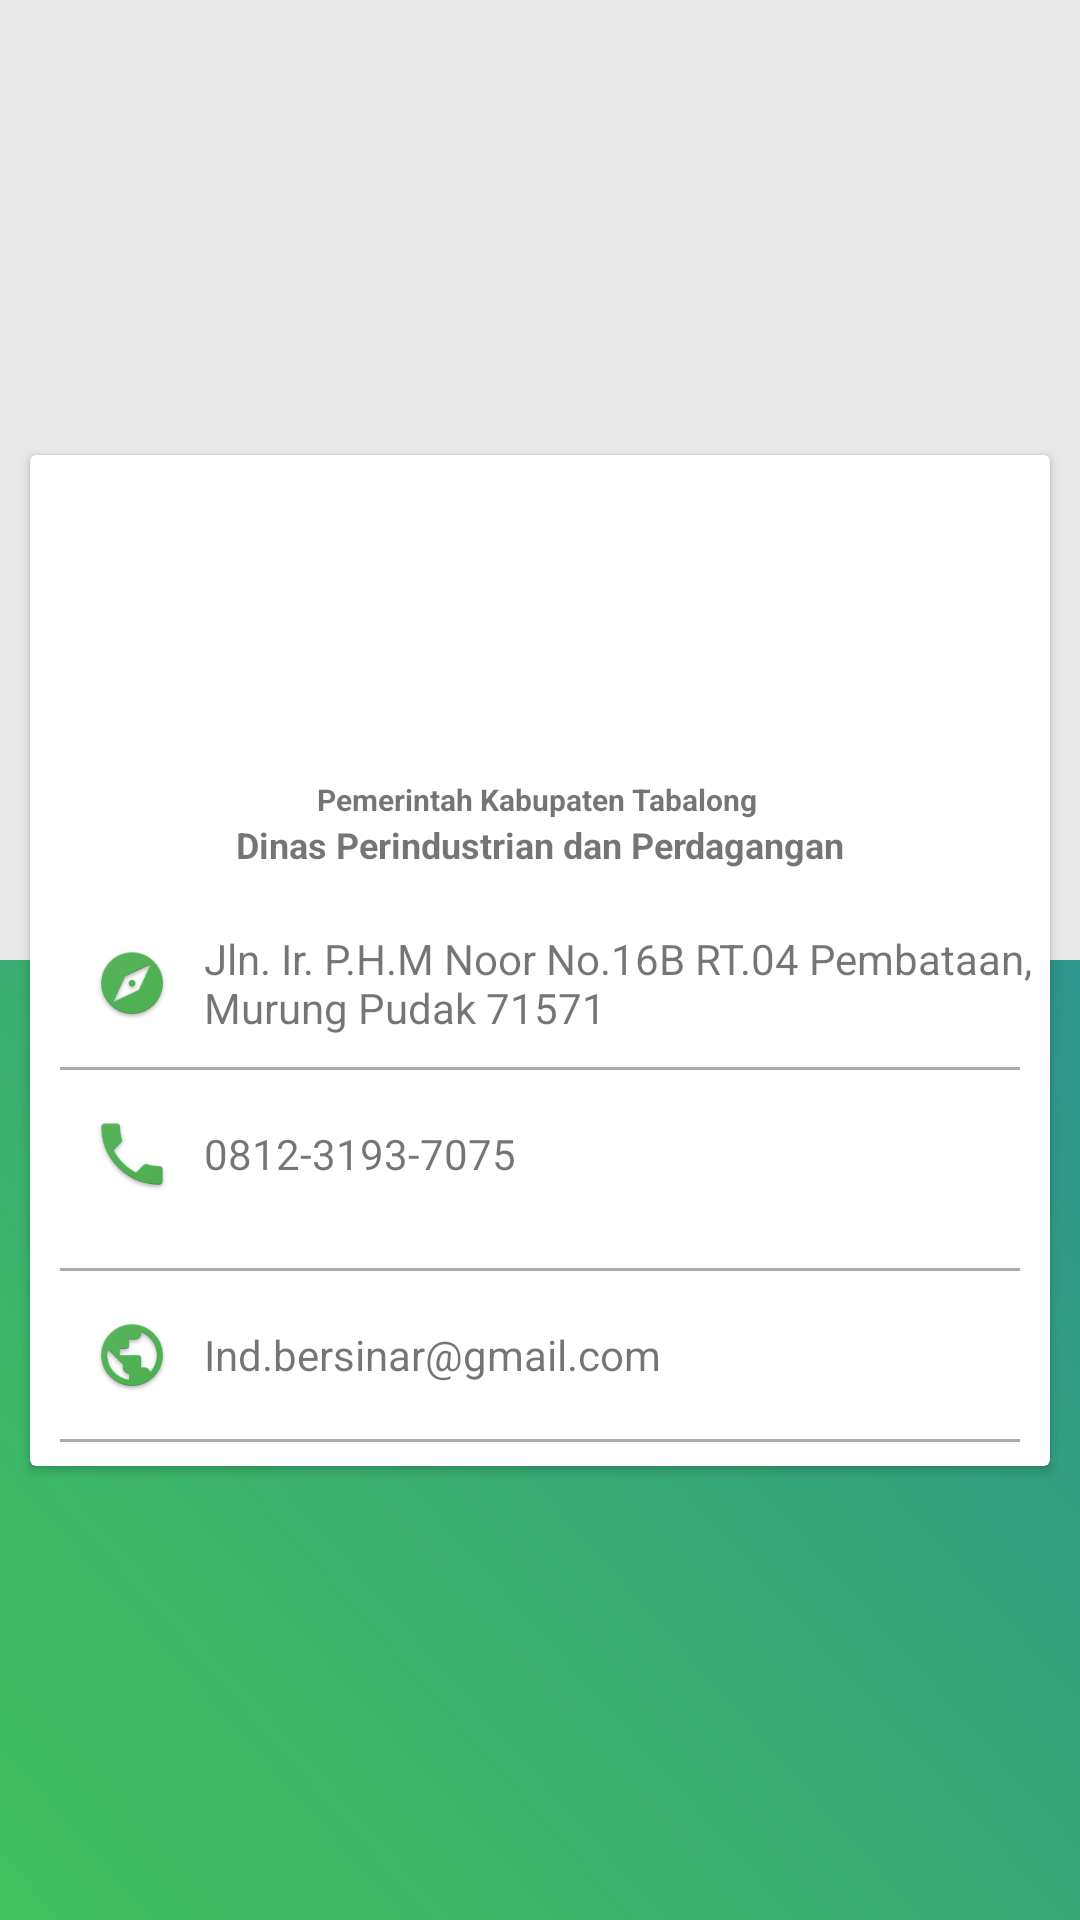

Here is an Android app screen rendered from its layout file. Give the layout XML and the strings, colors and styles it references.
<!-- AndroidManifest.xml: application theme AppTheme -->
<!-- res/layout/activity_contact_us.xml -->
<?xml version="1.0" encoding="utf-8"?>
<android.support.constraint.ConstraintLayout xmlns:android="http://schemas.android.com/apk/res/android"
    xmlns:app="http://schemas.android.com/apk/res-auto"
    xmlns:tools="http://schemas.android.com/tools"
    android:layout_width="match_parent"
    android:layout_height="match_parent"
    tools:context="com.ggstudio.esitii.activities.ContactUsActivity">


    <LinearLayout
        android:layout_width="match_parent"
        android:layout_height="match_parent"
        android:orientation="vertical">

        <FrameLayout
            android:layout_width="match_parent"
            android:layout_height="0dp"
            android:layout_weight="1"

            android:background="@color/gray_light" />

        <FrameLayout
            android:layout_width="match_parent"
            android:layout_height="0dp"
            android:layout_weight="1"

            android:background="@drawable/gradient_background" />

    </LinearLayout>


    <android.support.v7.widget.CardView
        android:layout_width="match_parent"
        android:layout_height="wrap_content"

        android:layout_marginLeft="@dimen/row_padding_vertical"
        android:layout_marginRight="@dimen/row_padding_vertical"
        android:elevation="2dp"

        app:layout_constraintBottom_toBottomOf="parent"
        app:layout_constraintLeft_toLeftOf="parent"
        app:layout_constraintRight_toRightOf="parent"
        app:layout_constraintTop_toTopOf="parent">


        <LinearLayout
            android:layout_width="match_parent"
            android:layout_height="match_parent"
            android:orientation="vertical">

            <ImageView
                android:layout_width="wrap_content"
                android:layout_height="100dp"
                android:layout_gravity="center"
                android:layout_marginTop="8dp"
                android:adjustViewBounds="true"
                android:src="@mipmap/img_logo_kab" />

            <TextView
                android:layout_width="match_parent"
                android:layout_height="wrap_content"
                android:layout_gravity="center_vertical"
                android:text="Pemerintah Kabupaten Tabalong "
                android:textAlignment="center"
                android:textSize="10sp"
                android:textStyle="bold" />

            <TextView
                android:layout_width="match_parent"
                android:layout_height="wrap_content"
                android:layout_gravity="center_vertical"
                android:layout_marginBottom="14dp"
                android:text="Dinas Perindustrian dan Perdagangan"
                android:textAlignment="center"
                android:textSize="12sp"
                android:textStyle="bold" />


            <TextView
                android:layout_width="match_parent"
                android:layout_height="wrap_content"
                android:drawableLeft="@mipmap/ic_location"
                android:gravity="center_vertical"
                android:paddingLeft="@dimen/row_padding_vertical"
                android:text="Jln. Ir. P.H.M Noor No.16B RT.04 Pembataan, Murung Pudak 71571" />

            <View
                android:layout_width="match_parent"
                android:layout_height="1dp"
                android:layout_marginBottom="4dp"
                android:layout_marginLeft="@dimen/left_card_margin"
                android:layout_marginRight="@dimen/left_card_margin"
                android:layout_marginTop="4dp"
                android:background="@android:color/darker_gray" />

            <TextView
                android:layout_width="match_parent"
                android:layout_height="wrap_content"
                android:layout_marginBottom="10dp"
                android:drawableLeft="@mipmap/ic_phone"
                android:gravity="center_vertical"
                android:paddingLeft="@dimen/row_padding_vertical"
                android:text="0812-3193-7075 " />

            <View
                android:layout_width="match_parent"
                android:layout_height="1dp"
                android:layout_marginBottom="4dp"
                android:layout_marginLeft="@dimen/left_card_margin"
                android:layout_marginRight="@dimen/left_card_margin"
                android:layout_marginTop="4dp"
                android:background="@android:color/darker_gray" />

            <TextView
                android:layout_width="match_parent"
                android:layout_height="wrap_content"
                android:drawableLeft="@mipmap/ic_web"
                android:gravity="center_vertical"
                android:inputType="textUri"
                android:paddingLeft="@dimen/row_padding_vertical"
                android:text="Ind.bersinar@gmail.com" />

            <View
                android:layout_width="match_parent"
                android:layout_height="1dp"
                android:layout_marginBottom="8dp"
                android:layout_marginLeft="@dimen/left_card_margin"
                android:layout_marginRight="@dimen/left_card_margin"
                android:layout_marginTop="4dp"
                android:background="@android:color/darker_gray" />
        </LinearLayout>


    </android.support.v7.widget.CardView>


</android.support.constraint.ConstraintLayout>
<!-- resources referenced by this layout -->
<resources>
  <color name="gray_light">#e9e9e9</color>
  <dimen name="left_card_margin">10dp</dimen>
  <dimen name="row_padding_vertical">10dp</dimen>
  <!-- drawable gradient_background (drawable) -->
  <?xml version="1.0" encoding="utf-8"?>
  <shape xmlns:android="http://schemas.android.com/apk/res/android">
      <gradient android:angle="45"
          android:startColor="@color/start_green"
          android:endColor="@color/end_green"
          />
  
  </shape>
  <!-- mipmap ic_location: png bitmap (mipmap-hdpi, 2650 bytes) -->
  <!-- mipmap ic_phone: png bitmap (mipmap-hdpi, 1896 bytes) -->
  <!-- mipmap ic_web: png bitmap (mipmap-hdpi, 2873 bytes) -->
  <style name="AppTheme" parent="Theme.AppCompat.Light.DarkActionBar">
          
          <item name="colorPrimary">@color/colorPrimary</item>
          <item name="colorPrimaryDark">@color/start_green</item>
          <item name="colorAccent">@color/colorAccent</item>
      </style>
  <color name="start_green">#41c15d</color>
  <color name="end_green">#2e948c</color>
  <color name="colorPrimary">#09610d</color>
  <color name="colorAccent">#FF4081</color>
</resources>
